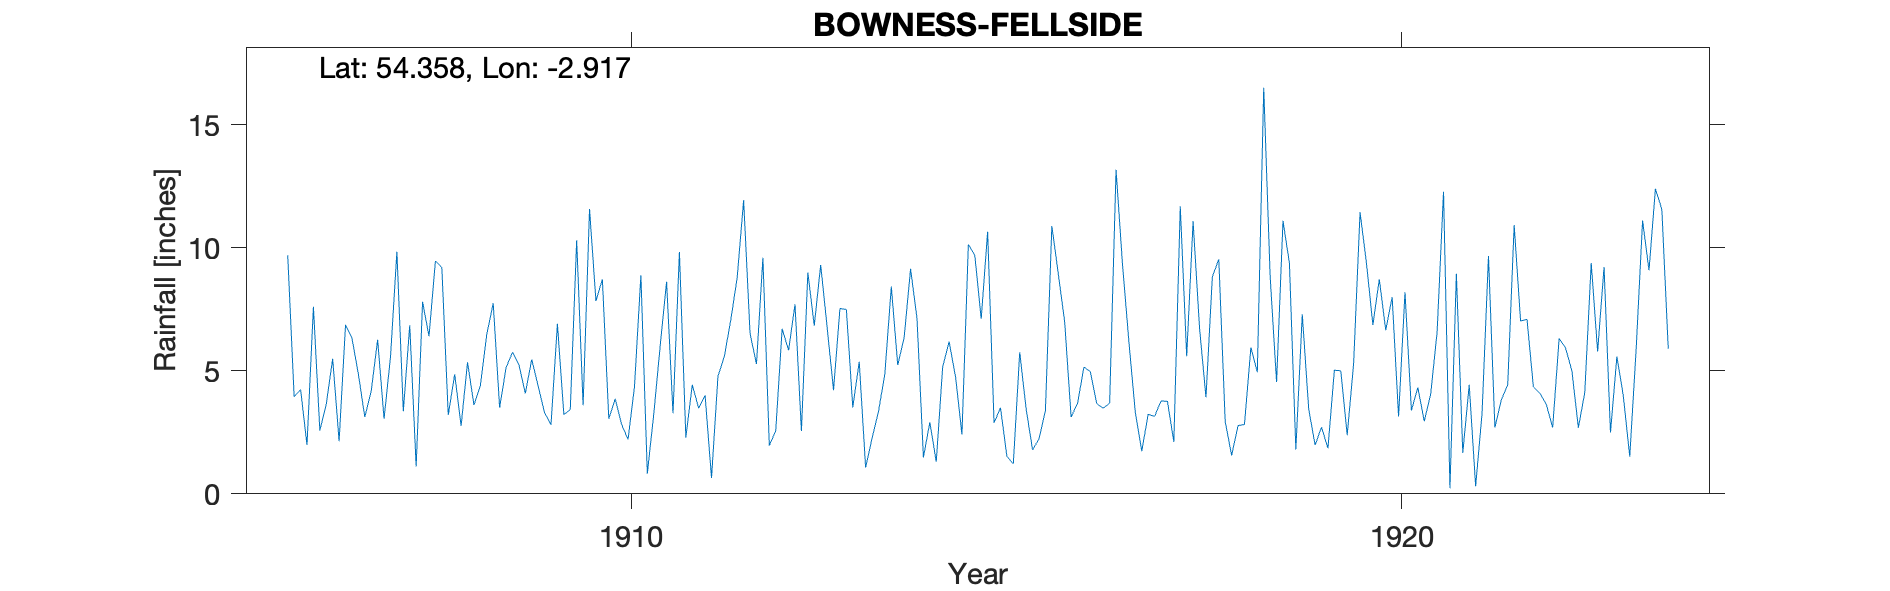

The table this chart was drawn from, first rows:
BOWNESS FELLSIDE, , , , , , , , , , , , , , , , , , , , , , , 
Grid ref, SD405962, Long, -2.917, Lat, 54.36, Elevation, 310, ft, , , , , , , , , , , , , , , 
Station no, RR6069, , , , , , , , , , , , , , , , , , , , , , 
, 1900, 1901, 1902, 1903, 1904, 1905, 1906, 1907, 1908, 1909, 1910, 1911, 1912, 1913, 1914, 1915, 1916, 1917, 1918, 1919, 1920, 1921, 1922
January, , , , , , , 9.69, 3.12, 9.19, 5.25, 7.83, 3.27, 6.52, 6.78, 6.35, 7.11, 8.95, 3.31, 8.82, 9.37, 9.37, 12.27, 7.02
February, , , , , , , 3.94, 4.17, 3.2, 4.08, 8.72, 9.82, 5.27, 4.21, 9.14, 10.65, 6.98, 1.73, 9.53, 1.8, 6.86, 0.23, 7.09
March, , , , , , , 4.24, 6.26, 4.86, 5.46, 3.05, 2.29, 9.59, 7.53, 7.12, 2.88, 3.12, 3.23, 2.94, 7.3, 8.72, 8.94, 4.34
April, , , , , , , 1.98, 3.05, 2.76, 4.38, 3.86, 4.43, 1.96, 7.49, 1.48, 3.5, 3.67, 3.15, 1.56, 3.45, 6.65, 1.66, 4.09
May, , , , , , , 7.6, 5.55, 5.35, 3.29, 2.82, 3.48, 2.56, 3.51, 2.91, 1.52, 5.15, 3.77, 2.77, 1.98, 7.99, 4.43, 3.64
June, , , , , , , 2.57, 9.84, 3.61, 2.81, 2.21, 4, 6.71, 5.37, 1.3, 1.22, 4.96, 3.76, 2.82, 2.71, 3.14, 0.31, 2.69
July, , , , , , , 3.64, 3.35, 4.4, 6.91, 4.35, 0.64, 5.83, 1.07, 5.16, 5.75, 3.66, 2.11, 5.95, 1.85, 8.19, 3.26, 6.31
August, , , , , , , 5.49, 6.85, 6.48, 3.22, 8.88, 4.77, 7.7, 2.26, 6.18, 3.44, 3.48, 11.68, 4.94, 5.02, 3.39, 9.66, 5.93
September, , , , , , , 2.14, 1.11, 7.74, 3.42, 0.82, 5.59, 2.55, 3.34, 4.76, 1.79, 3.68, 5.59, 16.5, 5, 4.32, 2.69, 4.99
October, , , , , , , 6.87, 7.8, 3.5, 10.3, 3.23, 7.06, 8.99, 4.89, 2.41, 2.23, 13.17, 11.07, 8.82, 2.38, 2.95, 3.82, 2.68
November, , , , , , , 6.32, 6.4, 5.12, 3.6, 6, 8.79, 6.83, 8.42, 10.13, 3.38, 9.34, 6.75, 4.54, 5.29, 4.05, 4.43, 4.12
December, , , , , , , 4.87, 9.46, 5.75, 11.57, 8.62, 11.93, 9.3, 5.23, 9.69, 10.88, 6.18, 3.92, 11.09, 11.44, 6.57, 10.92, 9.38
Total, , , , , , , 59.35, 66.96, 61.96, 64.29, 60.39, 66.07, 73.81, 60.1, 66.63, 54.35, 72.34, 60.07, 80.28, 57.59, 72.2, 62.62, 62.28
